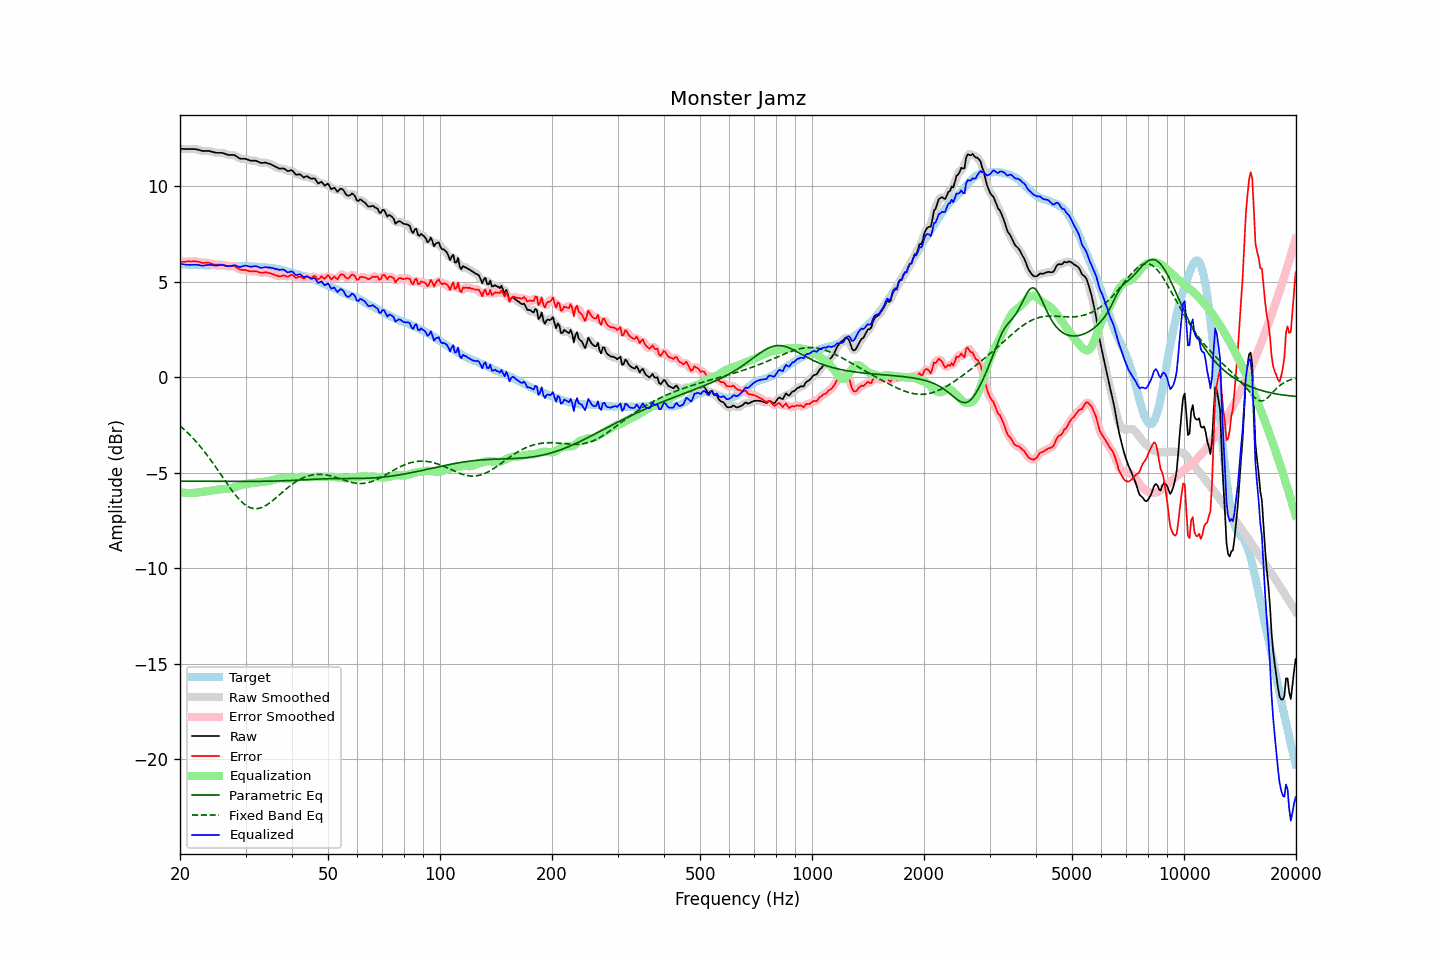

The table this chart was drawn from, first rows:
frequency, raw, error, smoothed, error_smoothed, equalization, parametric_eq, fixed_band_eq, equalized_raw, equalized_smoothed, target
20.00, 11.95, 6.03, 11.95, 6.03, -6.02, -5.44, -2.55, 5.93, 5.93, 5.92
20.20, 11.95, 6.04, 11.95, 6.03, -6.03, -5.44, -2.62, 5.92, 5.92, 5.91
20.40, 11.95, 6.04, 11.95, 6.04, -6.04, -5.44, -2.69, 5.91, 5.91, 5.91
20.61, 11.94, 6.04, 11.95, 6.04, -6.05, -5.44, -2.77, 5.89, 5.89, 5.90
20.81, 11.94, 6.05, 11.94, 6.05, -6.06, -5.44, -2.85, 5.88, 5.89, 5.89
21.02, 11.94, 6.06, 11.94, 6.06, -6.06, -5.44, -2.93, 5.88, 5.88, 5.88
21.23, 11.94, 6.06, 11.94, 6.06, -6.06, -5.44, -3.01, 5.88, 5.88, 5.88
21.44, 11.94, 6.05, 11.94, 6.06, -6.06, -5.44, -3.10, 5.88, 5.88, 5.89
21.66, 11.94, 6.06, 11.94, 6.06, -6.06, -5.44, -3.19, 5.88, 5.88, 5.88
21.87, 11.94, 6.06, 11.94, 6.06, -6.05, -5.44, -3.28, 5.89, 5.89, 5.88
22.09, 11.93, 6.06, 11.93, 6.06, -6.05, -5.45, -3.37, 5.89, 5.89, 5.87
22.31, 11.91, 6.04, 11.91, 6.05, -6.04, -5.45, -3.47, 5.88, 5.88, 5.87
22.54, 11.89, 6.04, 11.89, 6.02, -6.03, -5.45, -3.57, 5.87, 5.86, 5.86
22.76, 11.86, 6.00, 11.87, 6.00, -6.02, -5.45, -3.67, 5.85, 5.85, 5.87
22.99, 11.84, 5.98, 11.85, 5.99, -6.01, -5.45, -3.77, 5.83, 5.84, 5.87
23.22, 11.84, 5.99, 11.84, 5.98, -6.00, -5.45, -3.88, 5.85, 5.84, 5.86
23.45, 11.84, 5.99, 11.84, 5.99, -5.98, -5.45, -3.99, 5.86, 5.86, 5.85
23.69, 11.84, 5.99, 11.84, 5.99, -5.97, -5.45, -4.10, 5.87, 5.87, 5.85
23.92, 11.84, 5.99, 11.84, 5.98, -5.96, -5.45, -4.21, 5.88, 5.88, 5.85
24.16, 11.82, 5.96, 11.82, 5.96, -5.95, -5.45, -4.32, 5.88, 5.88, 5.86
24.40, 11.80, 5.93, 11.80, 5.93, -5.93, -5.45, -4.44, 5.87, 5.87, 5.87
24.65, 11.77, 5.90, 11.77, 5.90, -5.92, -5.45, -4.56, 5.85, 5.85, 5.87
24.89, 11.75, 5.88, 11.76, 5.89, -5.91, -5.45, -4.68, 5.84, 5.85, 5.87
25.14, 11.74, 5.88, 11.74, 5.88, -5.90, -5.45, -4.80, 5.85, 5.85, 5.86
25.39, 11.74, 5.89, 11.74, 5.89, -5.88, -5.45, -4.92, 5.86, 5.86, 5.86
25.65, 11.74, 5.89, 11.74, 5.89, -5.87, -5.45, -5.05, 5.87, 5.87, 5.86
25.91, 11.74, 5.89, 11.74, 5.88, -5.86, -5.45, -5.17, 5.88, 5.88, 5.86
26.16, 11.72, 5.87, 11.72, 5.87, -5.86, -5.45, -5.29, 5.87, 5.87, 5.85
26.43, 11.69, 5.85, 11.69, 5.85, -5.85, -5.46, -5.42, 5.84, 5.84, 5.84
26.69, 11.66, 5.82, 11.66, 5.82, -5.84, -5.46, -5.54, 5.82, 5.82, 5.84
26.96, 11.63, 5.80, 11.64, 5.81, -5.84, -5.46, -5.66, 5.80, 5.81, 5.83
27.23, 11.63, 5.81, 11.63, 5.81, -5.82, -5.46, -5.78, 5.81, 5.81, 5.82
27.50, 11.63, 5.81, 11.64, 5.82, -5.81, -5.46, -5.90, 5.83, 5.83, 5.82
27.77, 11.63, 5.82, 11.63, 5.81, -5.78, -5.46, -6.01, 5.85, 5.85, 5.82
28.05, 11.62, 5.81, 11.61, 5.80, -5.76, -5.46, -6.12, 5.86, 5.85, 5.82
28.33, 11.56, 5.75, 11.57, 5.75, -5.74, -5.46, -6.22, 5.83, 5.83, 5.81
28.62, 11.51, 5.71, 11.51, 5.70, -5.71, -5.46, -6.32, 5.80, 5.80, 5.80
28.90, 11.45, 5.64, 11.46, 5.65, -5.68, -5.46, -6.41, 5.77, 5.78, 5.81
29.19, 11.43, 5.62, 11.44, 5.63, -5.65, -5.46, -6.50, 5.78, 5.78, 5.81
29.48, 11.43, 5.62, 11.43, 5.61, -5.62, -5.46, -6.57, 5.81, 5.81, 5.82
29.78, 11.43, 5.62, 11.43, 5.61, -5.60, -5.46, -6.65, 5.83, 5.83, 5.82
30.08, 11.42, 5.60, 11.42, 5.60, -5.58, -5.46, -6.71, 5.84, 5.84, 5.82
30.38, 11.39, 5.58, 11.39, 5.58, -5.57, -5.46, -6.76, 5.82, 5.82, 5.81
30.68, 11.36, 5.55, 11.36, 5.56, -5.56, -5.46, -6.80, 5.80, 5.80, 5.81
30.99, 11.33, 5.54, 11.34, 5.54, -5.56, -5.46, -6.84, 5.78, 5.79, 5.80
31.30, 11.33, 5.54, 11.33, 5.54, -5.54, -5.46, -6.86, 5.79, 5.79, 5.80
31.61, 11.33, 5.54, 11.33, 5.54, -5.53, -5.45, -6.88, 5.80, 5.80, 5.79
31.93, 11.33, 5.55, 11.32, 5.54, -5.52, -5.45, -6.88, 5.81, 5.81, 5.78
32.24, 11.30, 5.52, 11.30, 5.52, -5.51, -5.45, -6.88, 5.79, 5.79, 5.78
32.57, 11.26, 5.50, 11.26, 5.50, -5.50, -5.45, -6.87, 5.76, 5.76, 5.77
32.89, 11.22, 5.47, 11.23, 5.47, -5.50, -5.45, -6.85, 5.73, 5.73, 5.75
33.22, 11.21, 5.46, 11.22, 5.47, -5.49, -5.45, -6.82, 5.72, 5.73, 5.75
33.55, 11.22, 5.47, 11.22, 5.47, -5.48, -5.45, -6.78, 5.74, 5.74, 5.75
33.89, 11.23, 5.49, 11.22, 5.48, -5.47, -5.45, -6.73, 5.76, 5.75, 5.75
34.23, 11.21, 5.48, 11.21, 5.48, -5.46, -5.45, -6.69, 5.75, 5.75, 5.73
34.57, 11.18, 5.45, 11.19, 5.46, -5.44, -5.45, -6.63, 5.74, 5.75, 5.73
34.92, 11.16, 5.45, 11.16, 5.44, -5.43, -5.44, -6.57, 5.74, 5.73, 5.72
35.27, 11.12, 5.40, 11.12, 5.41, -5.40, -5.44, -6.50, 5.72, 5.72, 5.72
35.62, 11.08, 5.38, 11.08, 5.38, -5.38, -5.44, -6.44, 5.71, 5.70, 5.70
35.97, 11.03, 5.35, 11.04, 5.35, -5.36, -5.44, -6.37, 5.68, 5.68, 5.69
... 635 more rows
